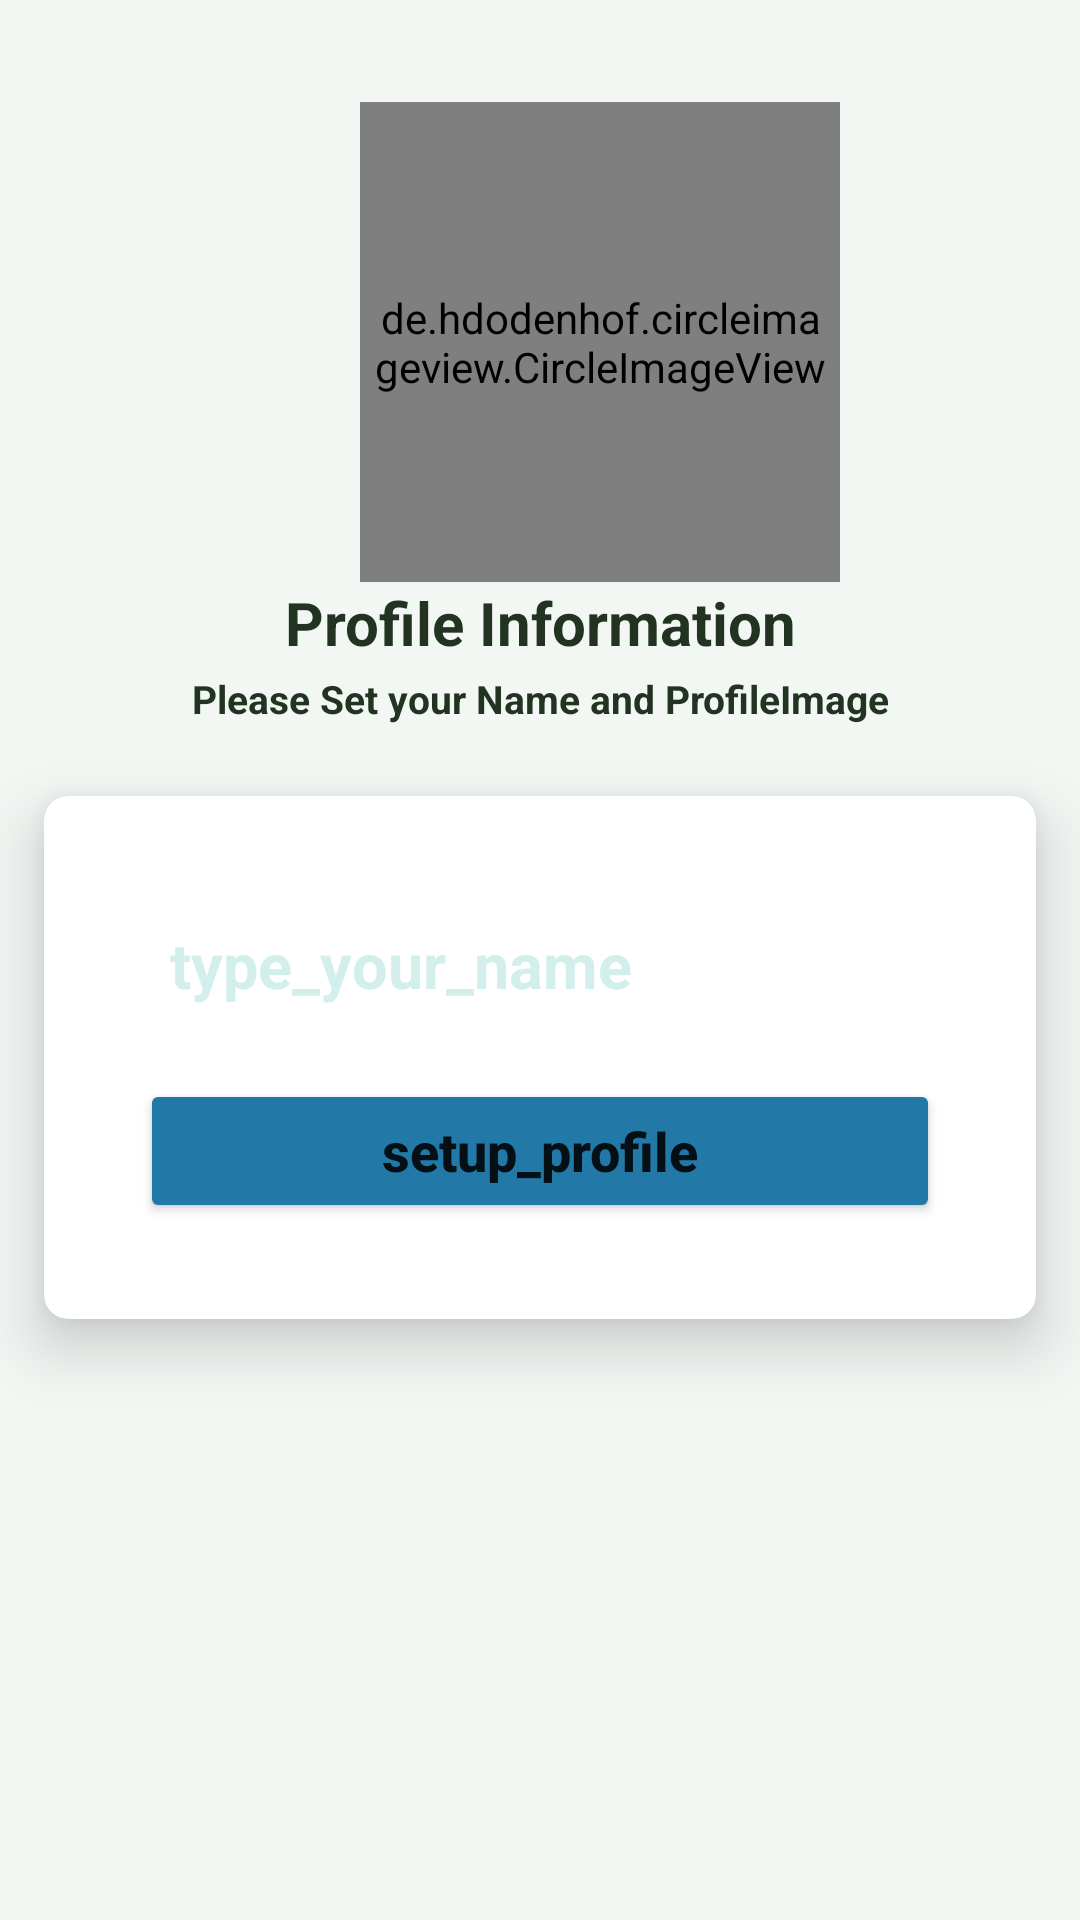

Reconstruct the res/layout file that produces this screen, plus the resources it refers to.
<!-- AndroidManifest.xml: application theme Theme.Otpverfication -->
<!-- res/layout/activity_profile.xml -->
<?xml version="1.0" encoding="utf-8"?>
<LinearLayout xmlns:android="http://schemas.android.com/apk/res/android"
    xmlns:app="http://schemas.android.com/apk/res-auto"
    xmlns:tools="http://schemas.android.com/tools"
    android:layout_width="match_parent"
    android:layout_height="match_parent"
    android:background="#F2F7F4"
    android:layout_gravity="center"
    android:orientation="vertical"
    tools:context=".ProfileActivity">

    <de.hdodenhof.circleimageview.CircleImageView
        android:id="@+id/circleImageView"
        android:layout_width="160dp"
        android:layout_height="160dp"
        android:layout_marginStart="120dp"
        android:layout_marginTop="34dp"
        android:padding="3dp"
        android:src="@drawable/profile" />

    <TextView
        android:text="Profile Information"
        android:textSize="20sp"
        android:textAlignment="center"
        android:textStyle="bold|normal"
        android:textColor="#232"
        android:layout_width="match_parent"
        android:layout_height="wrap_content"/>
    <TextView
        android:text="Please Set your Name and ProfileImage"
        android:textSize="13sp"
        android:textAlignment="center"
        android:padding="3dp"
        android:textStyle="bold|normal"
        android:textColor="#232"
        android:layout_width="match_parent"
        android:layout_height="wrap_content"/>
    <androidx.cardview.widget.CardView
        app:cardUseCompatPadding="true"
        app:cardCornerRadius="8dp"
        app:cardElevation="12dp"
        android:layout_width="match_parent"
        android:layout_height="wrap_content" >
        <LinearLayout
            android:orientation="vertical"
            android:layout_gravity="center"
            android:gravity="center"
            android:padding="16dp"
            android:layout_margin="16dp"
            android:background="@color/white"
            android:layout_width="match_parent"
            android:layout_height="wrap_content">
            <EditText
                android:id="@+id/Profilebox"
                android:hint="type_your_name"
                android:textColorHint="#D3EFEC"
                android:background="@drawable/background_shape"
                android:padding="10dp"
                android:ems="1"
                android:inputType="phone"
                android:textSize="21sp"
                android:textStyle="bold|normal"
                android:textColor="#303F9F"
                android:layout_marginBottom="14dp"
                android:layout_width="match_parent"
                android:layout_height="wrap_content"/>
            <Button
                android:id="@+id/setupbtn"
                android:text="setup_profile"
                android:textStyle="bold|normal"
                android:textSize="18sp"
                android:textAllCaps="false"
                android:backgroundTint="#2279A8"
                android:layout_width="match_parent"
                android:layout_height="wrap_content"/>

        </LinearLayout>
    </androidx.cardview.widget.CardView>


</LinearLayout>
<!-- resources referenced by this layout -->
<resources>
  <style name="Theme.Otpverfication" parent="Theme.MaterialComponents.DayNight.DarkActionBar">
          
          <item name="colorPrimary">@color/purple_500</item>
          <item name="colorPrimaryVariant">@color/purple_700</item>
          <item name="colorOnPrimary">@color/white</item>
          
          <item name="colorSecondary">@color/teal_200</item>
          <item name="colorSecondaryVariant">@color/teal_700</item>
          <item name="colorOnSecondary">@color/black</item>
          
          <item name="android:statusBarColor">?attr/colorPrimaryVariant</item>
          
      </style>
  <!-- not gathered from this repository: default colours our renderer supplied (Android Studio template values) -->
  <color name="purple_500">#FF6200EE</color>
  <color name="purple_700">#FF3700B3</color>
  <color name="teal_200">#FF03DAC5</color>
  <color name="teal_700">#FF018786</color>
  <color name="black">#FF000000</color>
  <color name="white">#FFFFFFFF</color>
</resources>
